Labelled photos from "hand_gestures_data", an image-classification folder in abhishekjagtap1/Control_MountainCar-v0_using_Hand_Gestures_Real_Time. The possible labels are: move back, move forward, stop sign.

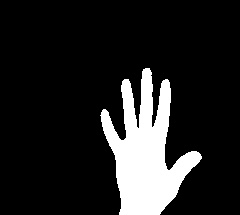
Label: move forward

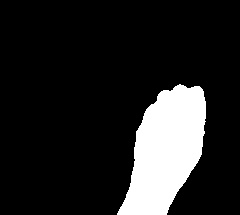
Label: move back

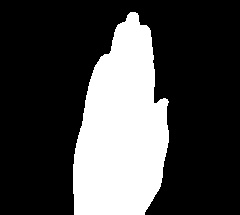
Label: move forward

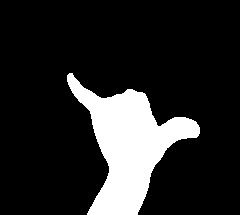
Label: stop sign

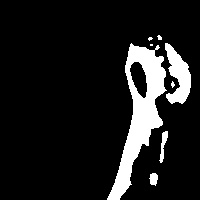
Label: move back

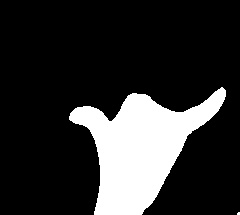
Label: stop sign
